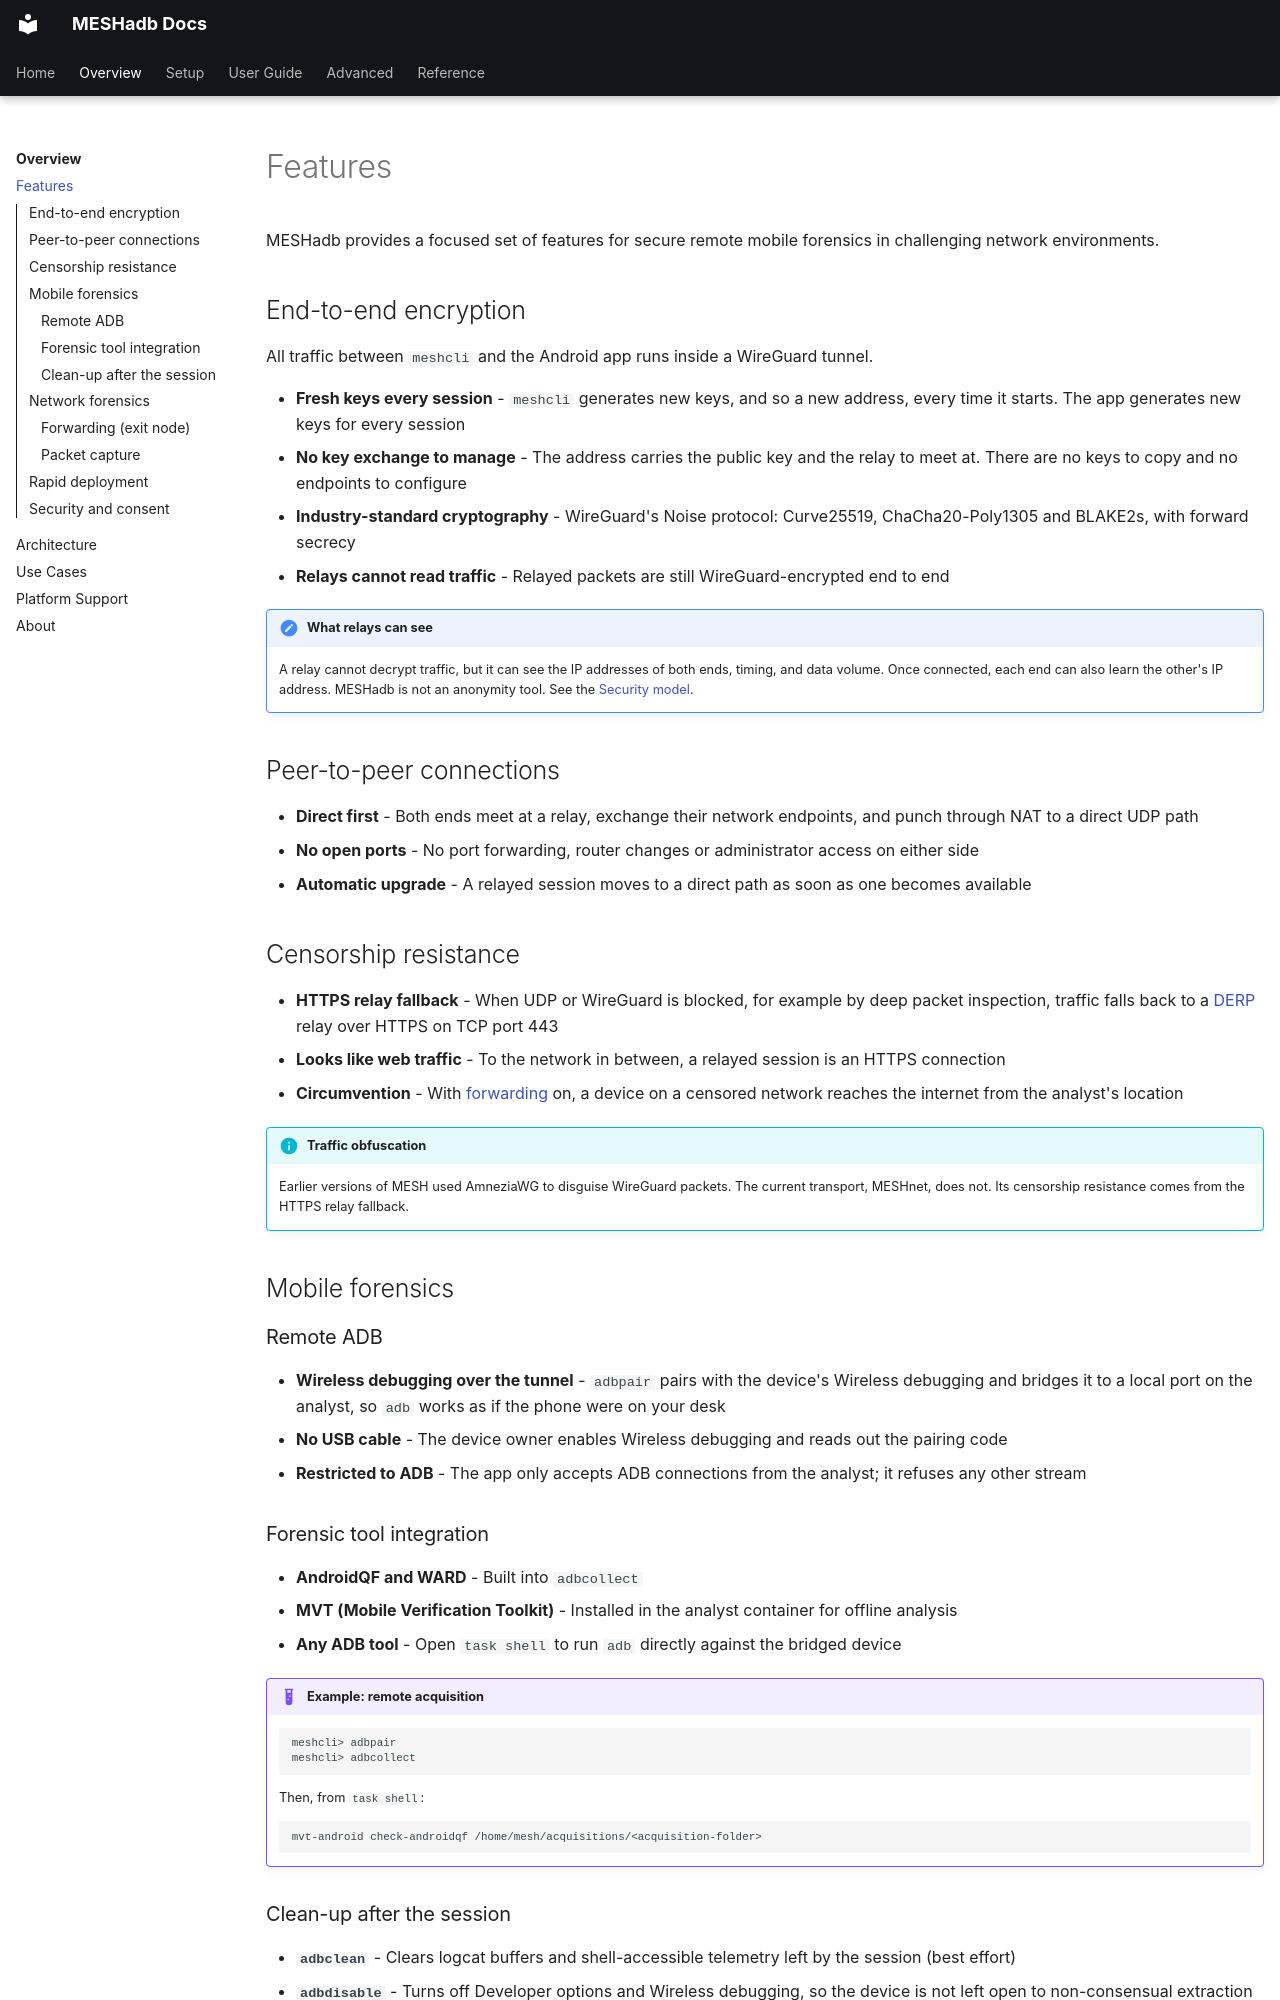

repository: BARGHEST-ngo/MESHadb · page: overview/features/index.html · generator: mkdocs

# Features

MESHadb provides a focused set of features for secure remote mobile forensics in challenging network environments.

## End-to-end encryption

All traffic between `meshcli` and the Android app runs inside a WireGuard tunnel.

- **Fresh keys every session** - `meshcli` generates new keys, and so a new address, every time it starts. The app generates new keys for every session
- **No key exchange to manage** - The address carries the public key and the relay to meet at. There are no keys to copy and no endpoints to configure
- **Industry-standard cryptography** - WireGuard's Noise protocol: Curve25519, ChaCha20-Poly1305 and BLAKE2s, with forward secrecy
- **Relays cannot read traffic** - Relayed packets are still WireGuard-encrypted end to end

!!! note "What relays can see"
    A relay cannot decrypt traffic, but it can see the IP addresses of both ends, timing, and data volume. Once connected, each end can also learn the other's IP address. MESHadb is not an anonymity tool. See the [Security model](../reference/security.md).

## Peer-to-peer connections

- **Direct first** - Both ends meet at a relay, exchange their network endpoints, and punch through NAT to a direct UDP path
- **No open ports** - No port forwarding, router changes or administrator access on either side
- **Automatic upgrade** - A relayed session moves to a direct path as soon as one becomes available

## Censorship resistance

- **HTTPS relay fallback** - When UDP or WireGuard is blocked, for example by deep packet inspection, traffic falls back to a [DERP](https://github.com/tailscale/tailscale/tree/main/cmd/derper#derp) relay over HTTPS on TCP port 443
- **Looks like web traffic** - To the network in between, a relayed session is an HTTPS connection
- **Circumvention** - With [forwarding](../advanced/exit-node-pcap.md) on, a device on a censored network reaches the internet from the analyst's location

!!! info "Traffic obfuscation"
    Earlier versions of MESH used AmneziaWG to disguise WireGuard packets. The current transport, MESHnet, does not. Its censorship resistance comes from the HTTPS relay fallback.

## Mobile forensics

### Remote ADB

- **Wireless debugging over the tunnel** - `adbpair` pairs with the device's Wireless debugging and bridges it to a local port on the analyst, so `adb` works as if the phone were on your desk
- **No USB cable** - The device owner enables Wireless debugging and reads out the pairing code
- **Restricted to ADB** - The app only accepts ADB connections from the analyst; it refuses any other stream

### Forensic tool integration

- **AndroidQF and WARD** - Built into `adbcollect`
- **MVT (Mobile Verification Toolkit)** - Installed in the analyst container for offline analysis
- **Any ADB tool** - Open `task shell` to run `adb` directly against the bridged device

!!! example "Example: remote acquisition"
    ```text
    meshcli> adbpair
    meshcli> adbcollect
    ```

    Then, from `task shell`:

    ```bash
    mvt-android check-androidqf /home/mesh/acquisitions/<acquisition-folder>
    ```
